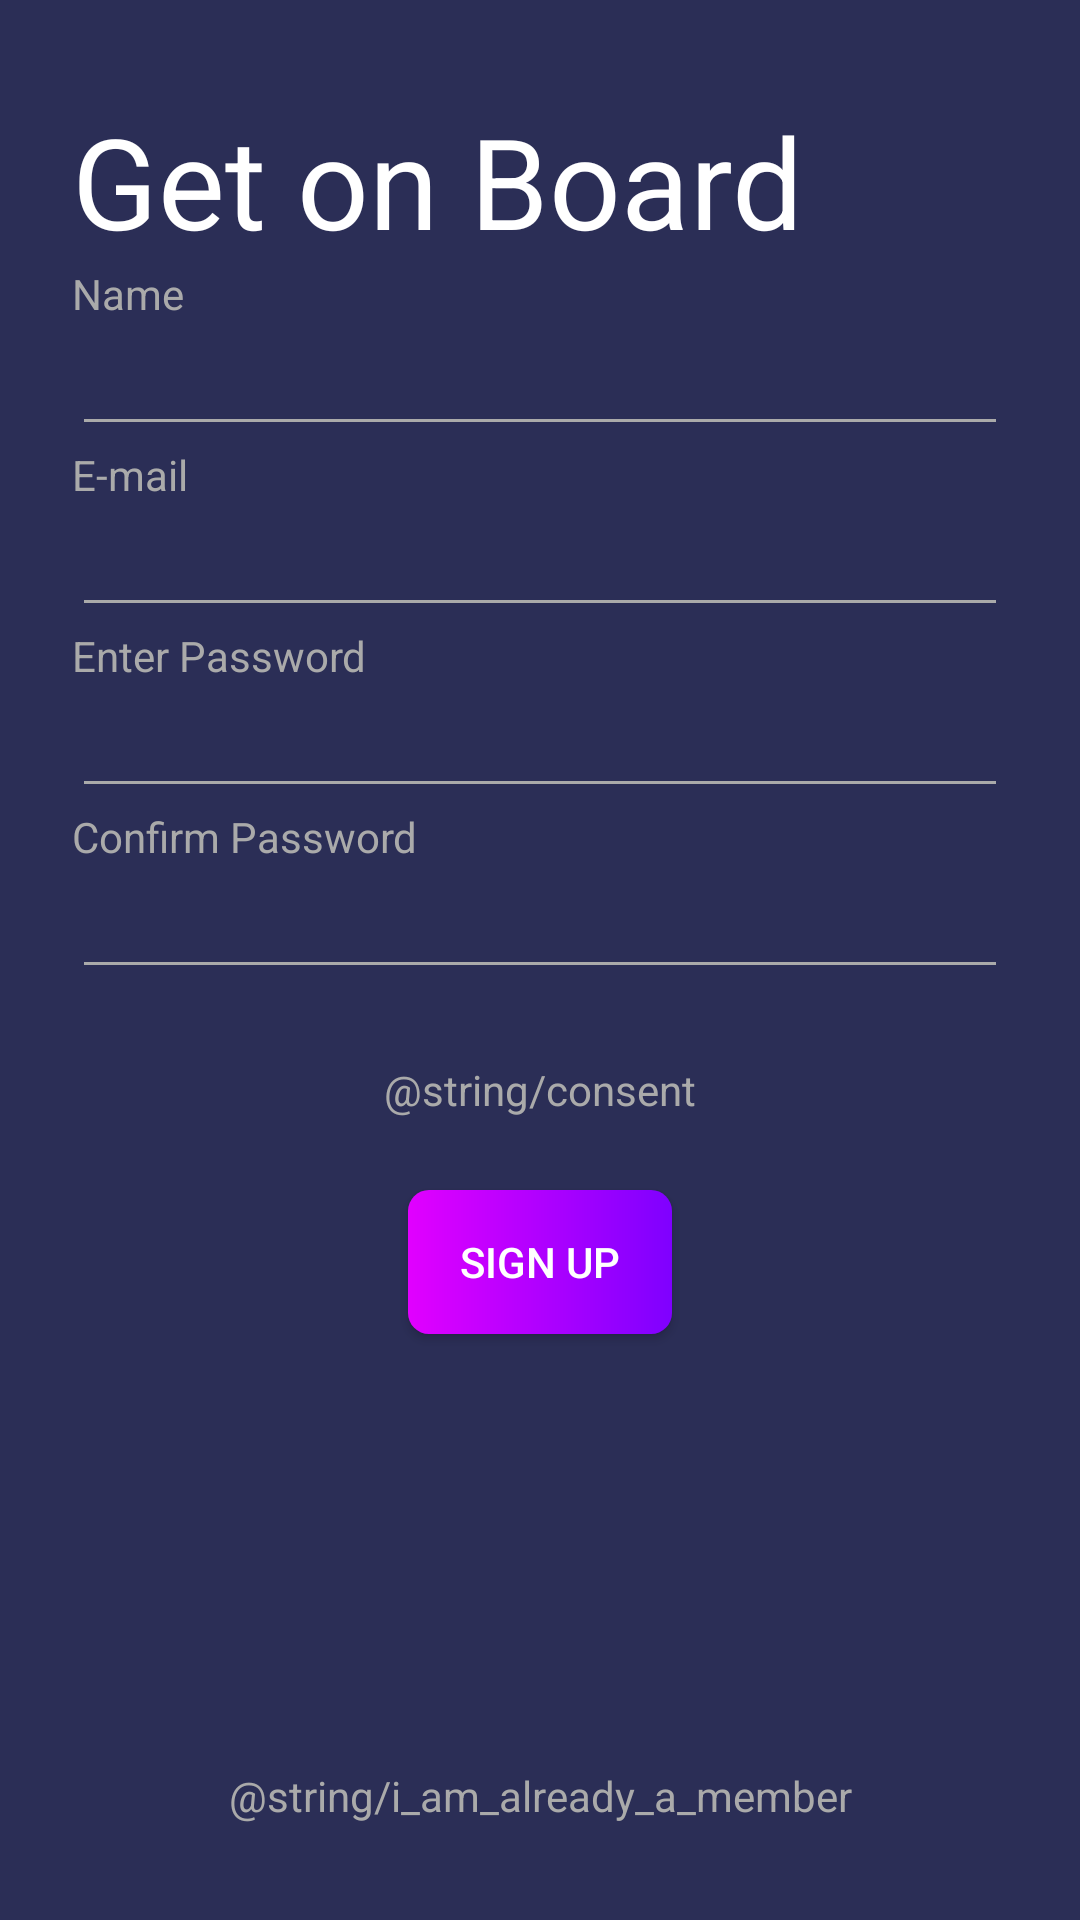

Here is an Android app screen rendered from its layout file. Give the layout XML and the strings, colors and styles it references.
<!-- AndroidManifest.xml: application theme AppTheme -->
<!-- res/layout/janes_ui.xml -->
<?xml version="1.0" encoding="utf-8"?>
<androidx.constraintlayout.widget.ConstraintLayout
    xmlns:android="http://schemas.android.com/apk/res/android"
    xmlns:app="http://schemas.android.com/apk/res-auto"
    xmlns:tools="http://schemas.android.com/tools"
    android:layout_width="match_parent"
    android:layout_height="match_parent"
    android:background="#2b2e56">

    <TextView
        android:id="@+id/textView3"
        android:layout_width="0dp"
        android:layout_height="wrap_content"
        android:layout_marginStart="24dp"
        android:layout_marginLeft="24dp"
        android:layout_marginTop="32dp"
        android:layout_marginEnd="24dp"
        android:layout_marginRight="24dp"
        android:layout_marginBottom="24dp"
        android:text="Get on Board"
        android:textColor="#fff"
        android:textSize="42dp"
        app:layout_constraintBottom_toTopOf="@+id/textView4"
        app:layout_constraintEnd_toEndOf="parent"
        app:layout_constraintStart_toStartOf="parent"
        app:layout_constraintTop_toTopOf="parent" />

    <TextView
        android:id="@+id/textView4"
        android:layout_width="0dp"
        android:layout_height="wrap_content"
        android:text="Name"
        android:textColor="#aaa"
        app:layout_constraintEnd_toEndOf="@+id/textView3"
        app:layout_constraintStart_toStartOf="@+id/textView3"
        app:layout_constraintTop_toBottomOf="@+id/textView3" />

    <EditText
        android:id="@+id/editText"
        android:layout_width="0dp"
        android:backgroundTint="#aaa"
        android:layout_height="wrap_content"
        app:layout_constraintEnd_toEndOf="@+id/textView4"
        app:layout_constraintStart_toStartOf="@+id/textView4"
        app:layout_constraintTop_toBottomOf="@+id/textView4" />

    <TextView
        android:id="@+id/textView5"
        android:layout_width="0dp"
        android:layout_height="wrap_content"
        android:textColor="#aaa"
        android:text="E-mail"
        app:layout_constraintEnd_toEndOf="@+id/editText"
        app:layout_constraintStart_toStartOf="@+id/editText"
        app:layout_constraintTop_toBottomOf="@+id/editText" />

    <EditText
        android:id="@+id/editText2"
        android:layout_width="0dp"
        android:backgroundTint="#aaa"
        android:layout_height="wrap_content"
        app:layout_constraintEnd_toEndOf="@+id/textView5"
        app:layout_constraintStart_toStartOf="@+id/textView5"
        app:layout_constraintTop_toBottomOf="@+id/textView5" />

    <TextView
        android:id="@+id/textView6"
        android:layout_width="0dp"
        android:layout_height="wrap_content"
        android:text="Enter Password"
        android:textColor="#aaa"
        app:layout_constraintEnd_toEndOf="@+id/editText2"
        app:layout_constraintStart_toStartOf="@+id/editText2"
        app:layout_constraintTop_toBottomOf="@+id/editText2" />

    <EditText
        android:id="@+id/editText3"
        android:layout_width="0dp"
        android:backgroundTint="#aaa"
        android:layout_height="wrap_content"
        app:layout_constraintEnd_toEndOf="@+id/textView6"
        app:layout_constraintHorizontal_bias="1.0"
        app:layout_constraintStart_toStartOf="@+id/textView6"
        app:layout_constraintTop_toBottomOf="@+id/textView6" />

    <TextView
        android:id="@+id/textView7"
        android:layout_width="0dp"
        android:layout_height="wrap_content"
        android:text="Confirm Password"
        android:textColor="#aaa"
        app:layout_constraintEnd_toEndOf="@+id/editText3"
        app:layout_constraintStart_toStartOf="@+id/editText3"
        app:layout_constraintTop_toBottomOf="@+id/editText3" />

    <EditText
        android:id="@+id/editText4"
        android:layout_width="0dp"
        android:layout_height="wrap_content"
        android:backgroundTint="#aaa"
        app:layout_constraintEnd_toEndOf="@+id/textView7"
        app:layout_constraintStart_toStartOf="@+id/textView7"
        app:layout_constraintTop_toBottomOf="@+id/textView7" />

    <TextView
        android:id="@+id/textView8"
        android:layout_width="0dp"
        android:layout_height="wrap_content"
        android:layout_marginStart="32dp"
        android:layout_marginLeft="32dp"
        android:layout_marginTop="24dp"
        android:layout_marginEnd="32dp"
        android:layout_marginRight="32dp"
        android:gravity="center"
        android:text="@string/consent"
        android:textColor="#aaa"
        app:layout_constraintEnd_toEndOf="@+id/editText4"
        app:layout_constraintStart_toStartOf="@+id/editText4"
        app:layout_constraintTop_toBottomOf="@+id/editText4" />

    <Button
        android:id="@+id/button2"
        android:layout_width="wrap_content"
        android:layout_height="wrap_content"
        android:layout_marginTop="24dp"
        android:text="Sign Up"
        android:background="@drawable/sign_up_box"
        android:textColor="#fff"
        app:layout_constraintEnd_toEndOf="@+id/textView8"
        app:layout_constraintStart_toStartOf="@+id/textView8"
        app:layout_constraintTop_toBottomOf="@+id/textView8" />

    <TextView
        android:id="@+id/textView9"
        android:layout_width="wrap_content"
        android:layout_height="wrap_content"
        android:layout_marginBottom="32dp"
        android:text="@string/i_am_already_a_member"
        android:textColor="#aaa"
        app:layout_constraintBottom_toBottomOf="parent"
        app:layout_constraintEnd_toEndOf="@+id/button2"
        app:layout_constraintStart_toStartOf="@+id/button2" />
</androidx.constraintlayout.widget.ConstraintLayout>
<!-- resources referenced by this layout -->
<resources>
  <!-- drawable sign_up_box (drawable) -->
  <?xml version="1.0" encoding="utf-8"?>
  <shape xmlns:android="http://schemas.android.com/apk/res/android">
    <corners android:radius="7dp"/>
      <gradient android:angle="180" android:startColor="#7f00ff" android:endColor="#e100ff"/>
  </shape>
  <style name="AppTheme" parent="Theme.AppCompat.Light.NoActionBar">
          
          <item name="colorPrimary">@color/colorPrimary</item>
          <item name="colorPrimaryDark">@color/colorPrimaryDark</item>
          <item name="colorAccent">@color/colorAccent</item>
          <item name="colorControlNormal">#fff</item>
      </style>
  <!-- not gathered from this repository: default colours our renderer supplied (Android Studio template values) -->
  <color name="colorPrimary">#FF6200EE</color>
  <color name="colorPrimaryDark">#FF3700B3</color>
  <color name="colorAccent">#FF03DAC5</color>
</resources>
